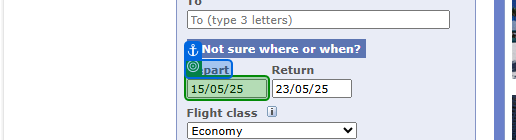
Task: Robotic Enterprise Framework
Workflow: TC_Fill_Trip_Details

Step 1: get-text from the text box in window 'Book Holidays Online - British Airways' (msedge.exe)

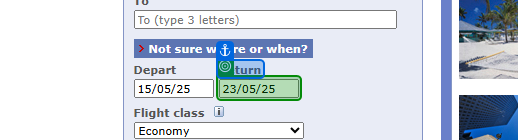
Step 2: get-text from the text box in window 'Book Holidays Online - British Airways' (msedge.exe)

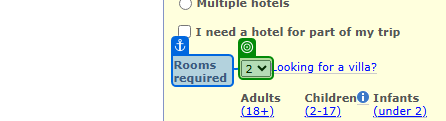
Step 3: get-text from the drop-down in window 'Book Holidays Online - British Airways' (msedge.exe)
